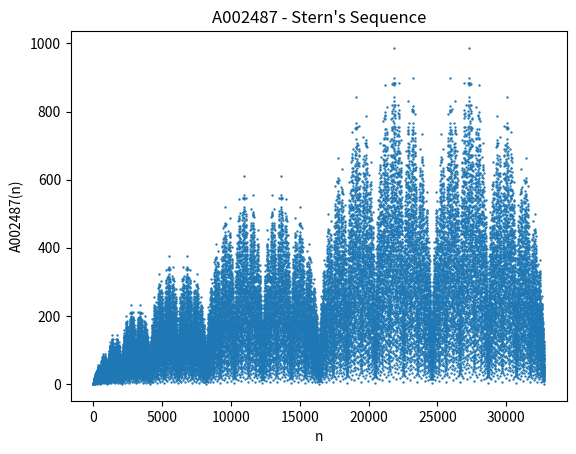

Generate this figure with matplotlib:
import matplotlib.pyplot as plt

y = [0, 1]

for n in range(15):
    newY = []
    for i in range(len(y) - 1):
        newY.extend((y[i], y[i] + y[i + 1]))
    newY.append(1)
    y = newY

x = range(len(y))
plt.figure("A002487 - Stern's Sequence")
plt.scatter(x, y, s=0.5)
plt.xlabel('n')
plt.ylabel('A002487(n)')
plt.title("A002487 - Stern's Sequence")
plt.show()
